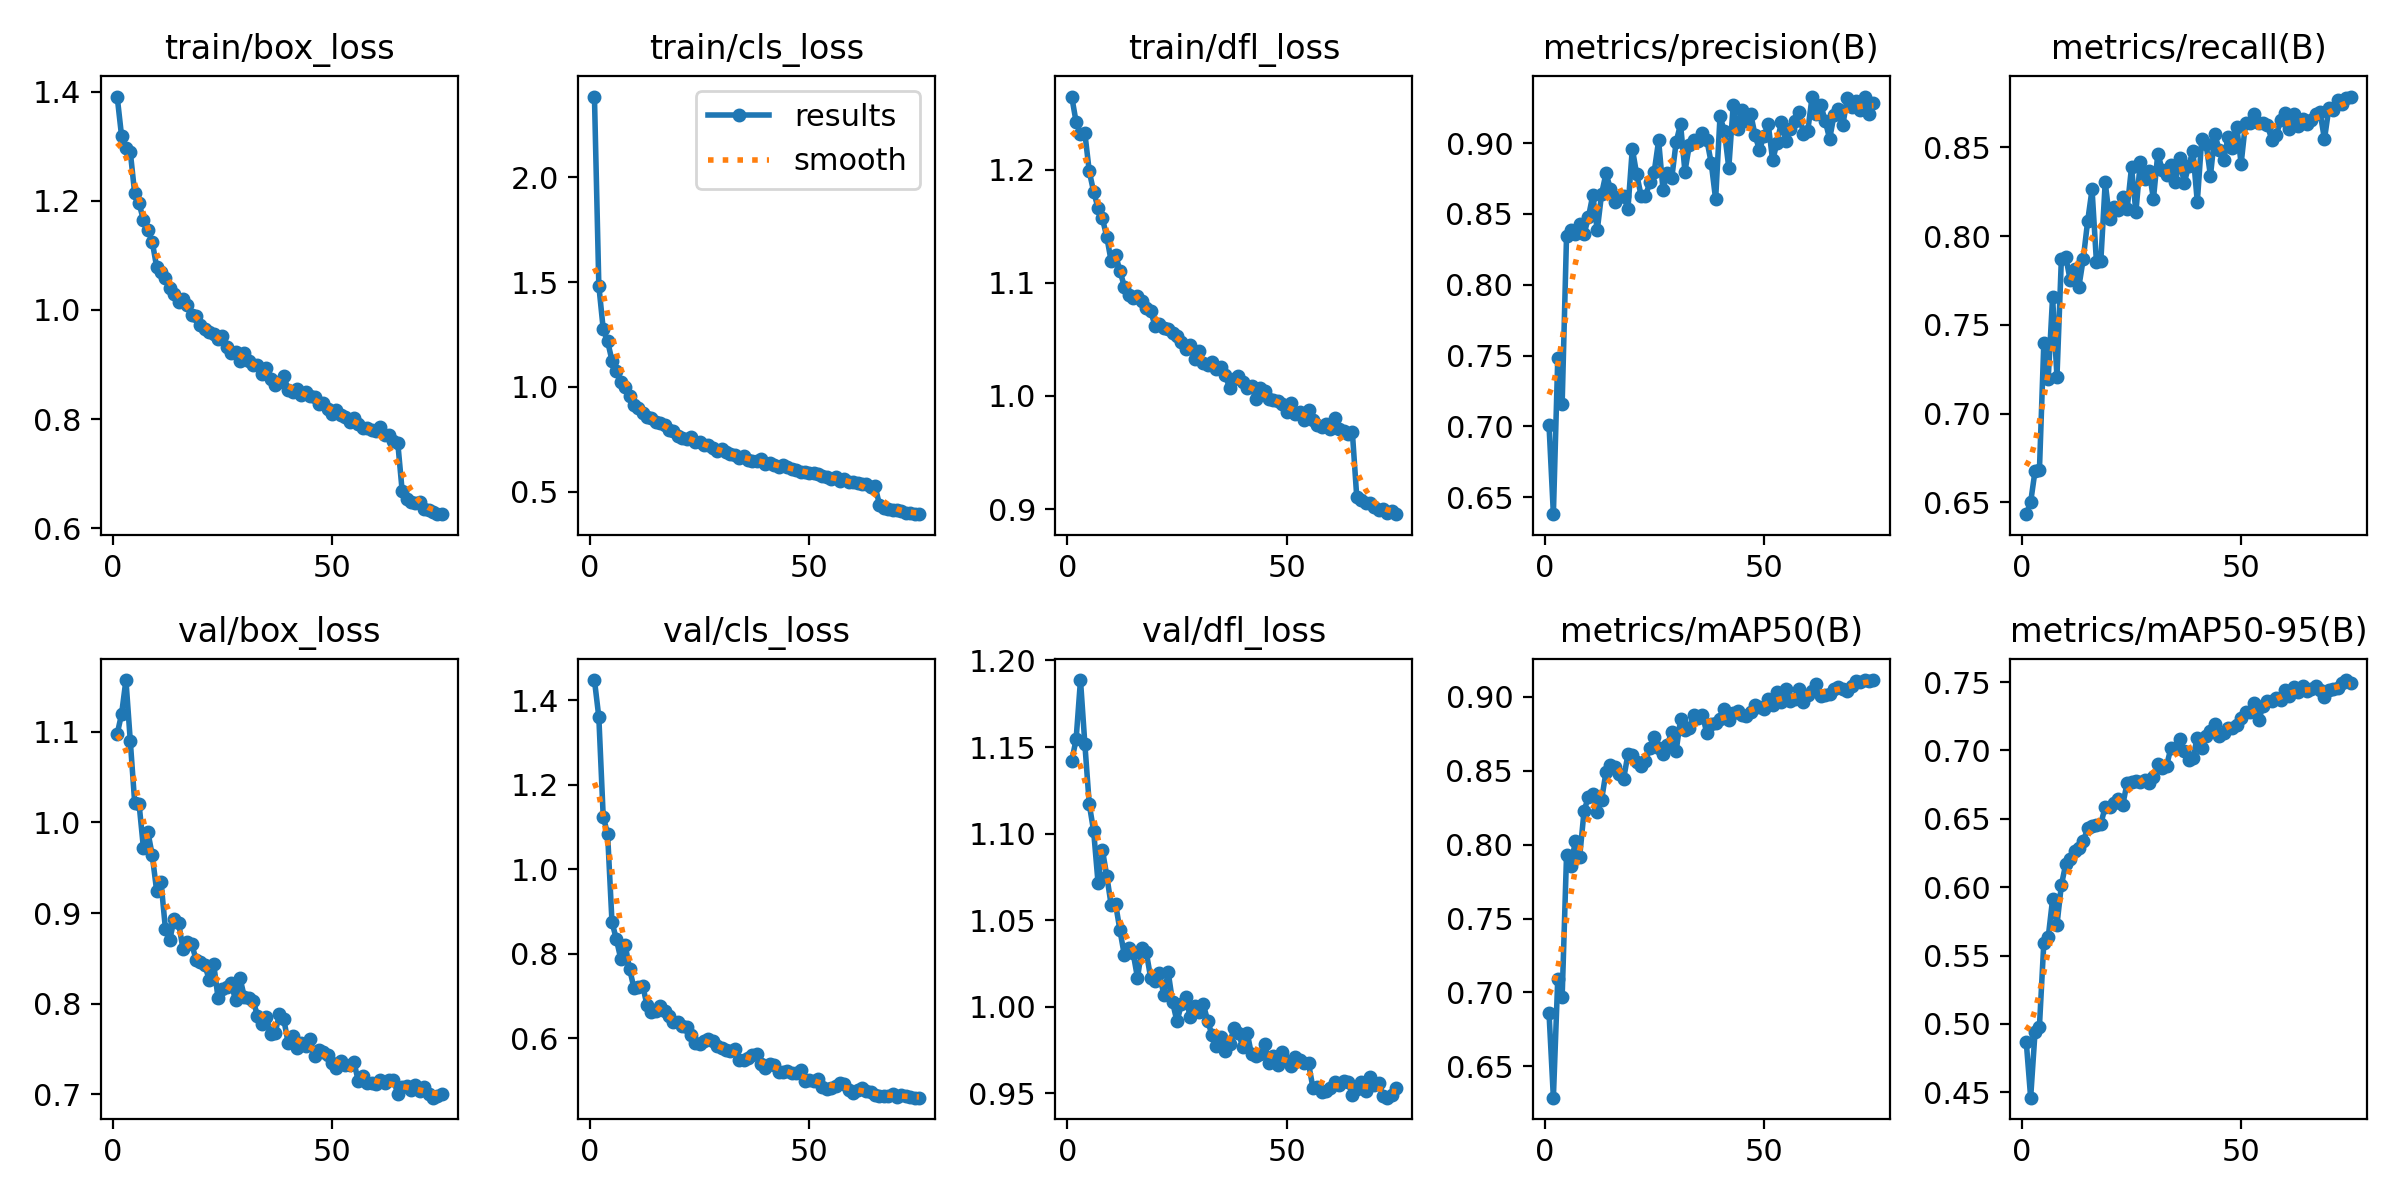

The file beside this chart, header and first rows:
epoch, time, train/box_loss, train/cls_loss, train/dfl_loss, metrics/precision(B), metrics/recall(B), metrics/mAP50(B), metrics/mAP50-95(B), val/box_loss, val/cls_loss, val/dfl_loss, lr/pg0, lr/pg1, lr/pg2
1, 207.2, 1.391, 2.386, 1.265, 0.7012, 0.6434, 0.6864, 0.4866, 1.097, 1.447, 1.142, 0.0005547, 0.0005547, 0.0005547
2, 405.9, 1.319, 1.483, 1.242, 0.638, 0.6501, 0.6289, 0.446, 1.119, 1.36, 1.154, 0.001096, 0.001096, 0.001096
3, 607.8, 1.297, 1.276, 1.231, 0.7482, 0.6678, 0.7093, 0.4941, 1.157, 1.124, 1.189, 0.001622, 0.001622, 0.001622
4, 806.2, 1.289, 1.218, 1.232, 0.7159, 0.6681, 0.6969, 0.4981, 1.089, 1.083, 1.152, 0.001601, 0.001601, 0.001601
5, 1004, 1.213, 1.126, 1.199, 0.8344, 0.7396, 0.7928, 0.5592, 1.021, 0.8745, 1.117, 0.001579, 0.001579, 0.001579
6, 1203, 1.195, 1.076, 1.18, 0.8385, 0.7195, 0.7858, 0.5633, 1.02, 0.8339, 1.102, 0.001557, 0.001557, 0.001557
7, 1399, 1.164, 1.022, 1.166, 0.836, 0.7656, 0.8022, 0.5911, 0.9711, 0.7878, 1.072, 0.001535, 0.001535, 0.001535
8, 1596, 1.146, 1.001, 1.157, 0.843, 0.7207, 0.7919, 0.5725, 0.9894, 0.8211, 1.091, 0.001513, 0.001513, 0.001513
9, 1793, 1.125, 0.9567, 1.14, 0.8358, 0.787, 0.8228, 0.6015, 0.9637, 0.7644, 1.075, 0.001491, 0.001491, 0.001491
10, 1991, 1.079, 0.9141, 1.119, 0.8479, 0.7883, 0.8325, 0.6168, 0.9246, 0.7189, 1.059, 0.001469, 0.001469, 0.001469
11, 2188, 1.07, 0.8991, 1.125, 0.8635, 0.7754, 0.8341, 0.6207, 0.9339, 0.7203, 1.059, 0.001447, 0.001447, 0.001447
12, 2386, 1.058, 0.8766, 1.11, 0.8384, 0.7816, 0.8219, 0.6261, 0.8828, 0.7242, 1.044, 0.001425, 0.001425, 0.001425
13, 2583, 1.039, 0.8544, 1.097, 0.8642, 0.7715, 0.8304, 0.6289, 0.8708, 0.6772, 1.03, 0.001403, 0.001403, 0.001403
14, 2781, 1.028, 0.8503, 1.089, 0.8787, 0.7873, 0.8491, 0.6336, 0.8932, 0.6627, 1.034, 0.001381, 0.001381, 0.001381
15, 2981, 1.014, 0.8309, 1.087, 0.8678, 0.8084, 0.8538, 0.6431, 0.8895, 0.6635, 1.031, 0.001359, 0.001359, 0.001359
16, 3175, 1.02, 0.8257, 1.088, 0.8588, 0.8263, 0.8524, 0.6445, 0.8604, 0.6748, 1.017, 0.001337, 0.001337, 0.001337
17, 3370, 1.009, 0.8185, 1.084, 0.8623, 0.7855, 0.8478, 0.6452, 0.8678, 0.6636, 1.034, 0.001315, 0.001315, 0.001315
18, 3568, 0.9901, 0.7951, 1.078, 0.8627, 0.7859, 0.8441, 0.6463, 0.8655, 0.6512, 1.032, 0.001293, 0.001293, 0.001293
19, 3768, 0.9891, 0.7896, 1.075, 0.8534, 0.8302, 0.8611, 0.6588, 0.8487, 0.6392, 1.017, 0.001271, 0.001271, 0.001271
20, 3967, 0.9727, 0.766, 1.062, 0.8962, 0.8095, 0.8607, 0.6586, 0.8455, 0.6372, 1.015, 0.001249, 0.001249, 0.001249
21, 4163, 0.9646, 0.7573, 1.063, 0.878, 0.8164, 0.8558, 0.6617, 0.8431, 0.6285, 1.02, 0.001227, 0.001227, 0.001227
22, 4360, 0.959, 0.7535, 1.06, 0.863, 0.8147, 0.8532, 0.6642, 0.8257, 0.6262, 1.007, 0.001205, 0.001205, 0.001205
23, 4556, 0.956, 0.7596, 1.059, 0.8628, 0.8219, 0.8564, 0.6601, 0.8442, 0.6075, 1.02, 0.001183, 0.001183, 0.001183
24, 4752, 0.9467, 0.7378, 1.056, 0.8723, 0.8153, 0.8651, 0.6765, 0.8064, 0.5886, 1.003, 0.001161, 0.001161, 0.001161
25, 4951, 0.9527, 0.7348, 1.053, 0.8799, 0.8387, 0.8728, 0.6773, 0.8166, 0.5863, 0.9916, 0.001139, 0.001139, 0.001139
26, 5149, 0.9313, 0.7231, 1.047, 0.9019, 0.8136, 0.8651, 0.6778, 0.8179, 0.5922, 1.001, 0.001117, 0.001117, 0.001117
27, 5346, 0.9211, 0.7245, 1.042, 0.867, 0.8417, 0.8612, 0.6772, 0.8227, 0.5969, 1.006, 0.001095, 0.001095, 0.001095
28, 5544, 0.9223, 0.7063, 1.045, 0.8792, 0.8324, 0.8675, 0.6781, 0.8037, 0.593, 0.9942, 0.001073, 0.001073, 0.001073
29, 5740, 0.9062, 0.6918, 1.032, 0.8754, 0.8367, 0.8764, 0.6766, 0.8285, 0.5803, 1.001, 0.001051, 0.001051, 0.001051
30, 5937, 0.9206, 0.7014, 1.04, 0.901, 0.821, 0.8635, 0.6807, 0.8075, 0.5762, 0.9969, 0.001029, 0.001029, 0.001029
31, 6133, 0.907, 0.691, 1.029, 0.9135, 0.8465, 0.8847, 0.6903, 0.8067, 0.572, 1.002, 0.001007, 0.001007, 0.001007
32, 6330, 0.8999, 0.6784, 1.027, 0.88, 0.8372, 0.8777, 0.6875, 0.8034, 0.5689, 0.992, 0.0009849, 0.0009849, 0.0009849
33, 6527, 0.8996, 0.6738, 1.03, 0.8986, 0.8342, 0.8786, 0.689, 0.7868, 0.5732, 0.9836, 0.0009629, 0.0009629, 0.0009629
34, 6724, 0.8832, 0.6603, 1.023, 0.9021, 0.8399, 0.8877, 0.702, 0.7774, 0.5478, 0.9773, 0.0009409, 0.0009409, 0.0009409
35, 6920, 0.8929, 0.6682, 1.026, 0.9013, 0.8303, 0.8856, 0.7019, 0.7858, 0.5492, 0.9828, 0.0009189, 0.0009189, 0.0009189
36, 7117, 0.8738, 0.6526, 1.019, 0.9072, 0.8441, 0.8877, 0.7081, 0.7672, 0.5533, 0.9747, 0.0008968, 0.0008968, 0.0008968
37, 7317, 0.8632, 0.6461, 1.007, 0.9022, 0.8297, 0.8752, 0.6997, 0.7676, 0.5604, 0.9787, 0.0008748, 0.0008748, 0.0008748
38, 7513, 0.868, 0.6485, 1.015, 0.8859, 0.8393, 0.8813, 0.6933, 0.7884, 0.5631, 0.9877, 0.0008528, 0.0008528, 0.0008528
39, 7709, 0.8789, 0.6581, 1.018, 0.8603, 0.8479, 0.8822, 0.6946, 0.7828, 0.5392, 0.9852, 0.0008308, 0.0008308, 0.0008308
40, 7909, 0.8531, 0.6335, 1.012, 0.9189, 0.8192, 0.8849, 0.7095, 0.7565, 0.529, 0.9768, 0.0008088, 0.0008088, 0.0008088
41, 8103, 0.8494, 0.6357, 1.007, 0.9084, 0.8544, 0.8916, 0.7021, 0.765, 0.5385, 0.9852, 0.0007868, 0.0007868, 0.0007868
42, 8301, 0.8545, 0.6277, 1.008, 0.8826, 0.8521, 0.8843, 0.7107, 0.7515, 0.5353, 0.9725, 0.0007648, 0.0007648, 0.0007648
43, 8498, 0.844, 0.6157, 0.9973, 0.9267, 0.8339, 0.8889, 0.7145, 0.7564, 0.5191, 0.9716, 0.0007428, 0.0007428, 0.0007428
44, 8698, 0.8495, 0.6251, 1.007, 0.9097, 0.8573, 0.8902, 0.7192, 0.753, 0.5206, 0.973, 0.0007208, 0.0007208, 0.0007208
45, 8893, 0.8424, 0.6159, 1.005, 0.9233, 0.8483, 0.8875, 0.7107, 0.7607, 0.5224, 0.9783, 0.0006988, 0.0006988, 0.0006988
46, 9089, 0.8396, 0.6098, 0.9974, 0.916, 0.8427, 0.8871, 0.7131, 0.7425, 0.5172, 0.9676, 0.0006768, 0.0006768, 0.0006768
47, 9285, 0.8272, 0.6053, 0.996, 0.9207, 0.8555, 0.8896, 0.7162, 0.7486, 0.5173, 0.9716, 0.0006548, 0.0006548, 0.0006548
48, 9482, 0.8288, 0.5949, 0.9953, 0.9055, 0.8495, 0.8943, 0.7163, 0.7466, 0.5237, 0.9664, 0.0006328, 0.0006328, 0.0006328
49, 9681, 0.8193, 0.5952, 0.9931, 0.8951, 0.8612, 0.8929, 0.7188, 0.744, 0.4983, 0.9738, 0.0006108, 0.0006108, 0.0006108
50, 9879, 0.8098, 0.5872, 0.986, 0.9051, 0.8408, 0.8915, 0.7239, 0.7348, 0.4997, 0.9688, 0.0005888, 0.0005888, 0.0005888
51, 10078, 0.8175, 0.5892, 0.994, 0.9133, 0.8638, 0.8983, 0.7283, 0.7293, 0.4994, 0.9659, 0.0005668, 0.0005668, 0.0005668
52, 10278, 0.8066, 0.585, 0.9839, 0.8878, 0.8638, 0.8946, 0.728, 0.7368, 0.5027, 0.9708, 0.0005448, 0.0005448, 0.0005448
53, 10476, 0.8044, 0.573, 0.986, 0.9005, 0.869, 0.9034, 0.7346, 0.7322, 0.4852, 0.9696, 0.0005228, 0.0005228, 0.0005228
54, 10674, 0.7942, 0.5703, 0.9787, 0.9149, 0.8638, 0.8962, 0.7222, 0.7323, 0.4797, 0.9674, 0.0005008, 0.0005008, 0.0005008
55, 10874, 0.8017, 0.5622, 0.9879, 0.9018, 0.8637, 0.9051, 0.7327, 0.7358, 0.4823, 0.9674, 0.0004788, 0.0004788, 0.0004788
56, 11072, 0.7907, 0.568, 0.9787, 0.9101, 0.8625, 0.8972, 0.7362, 0.7144, 0.4865, 0.9534, 0.0004568, 0.0004568, 0.0004568
57, 11270, 0.7842, 0.5524, 0.9746, 0.9158, 0.8541, 0.8984, 0.7366, 0.72, 0.4943, 0.9537, 0.0004348, 0.0004348, 0.0004348
58, 11470, 0.7827, 0.5615, 0.9724, 0.9222, 0.8568, 0.9051, 0.7386, 0.7131, 0.4918, 0.9509, 0.0004127, 0.0004127, 0.0004127
59, 11670, 0.7798, 0.5459, 0.975, 0.9065, 0.8651, 0.8968, 0.7373, 0.713, 0.4773, 0.9516, 0.0003907, 0.0003907, 0.0003907
60, 11867, 0.7772, 0.5435, 0.9711, 0.9084, 0.8693, 0.9014, 0.7446, 0.7113, 0.4707, 0.9529, 0.0003687, 0.0003687, 0.0003687
... 15 more rows
